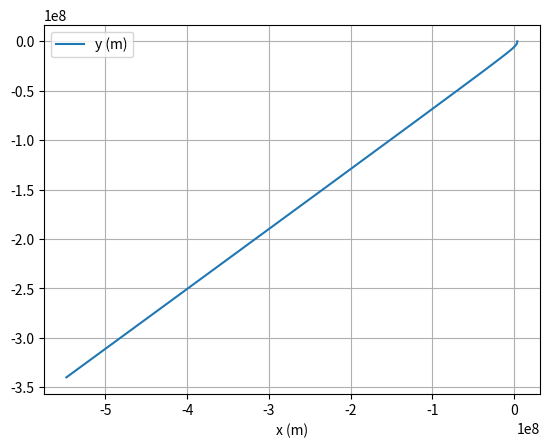

This chart was generated by the following Python code:
# %matplotlib inline
import numpy as np
import matplotlib.pyplot as plt
import math

# constants
G = 6.67 * (10 ** (-11))
M = 6.42 * (10 ** (23))
m = 1
R = 3390 * 1000

# initial position
x = [3800*1000, 0, 0]

# unit vector of displacement
mag_x = np.linalg.norm(x)
unit_x = x / mag_x

# initial velocity
v_mag = 3400
v = np.cross(unit_x, [0,0,1]) * v_mag
print (v)

# dot unit position vecotr with each axis
dot_x = np.dot(unit_x, [1, 0 ,0])
dot_y = np.dot(unit_x, [0, 1, 0])
dot_z = np.dot(unit_x, [0, 0, 1])
dot_tuple = [dot_x, dot_y, dot_z]
print(dot_tuple)


# simulation time, timestep and time
t_max = 100000
dt = 1
t_array = np.arange(0, t_max, dt)

# initialise empty lists to record trajectories
position = []
velocity = []

# Euler integration
for t in t_array:

    # append current state to trajectories
    position.append(x)
    velocity.append(v)

    r = np.linalg.norm(x)

    # calculate new position and velocity
    if (r < R):
        x = x
        v = [0, 0, 0]
    else:
         for i in range(3):
            a = - (G * M) / (r**2)
            a *= dot_tuple[i]
            x[i] = x[i] + dt * v[i]
            v[i] = v[i] + dt * a

    x = [x[0], x[1], x[2]]




# convert trajectory lists into arrays, so they can be sliced (useful for Assignment 2)
position_array = np.array(position)
velocity_array = np.array(velocity)

# x and y arrays
x_array = []
y_array = []

for i in range(int(t_max/dt)):
    x_array.append(position_array[i][0])
for i in range(int(t_max/dt)):
    y_array.append(position_array[i][1])

# plot the position-time graph
plt.figure(1)
plt.clf()
plt.xlabel('x (m)')
plt.grid()
plt.plot(x_array, y_array, label='y (m)')
plt.legend()
plt.show()
